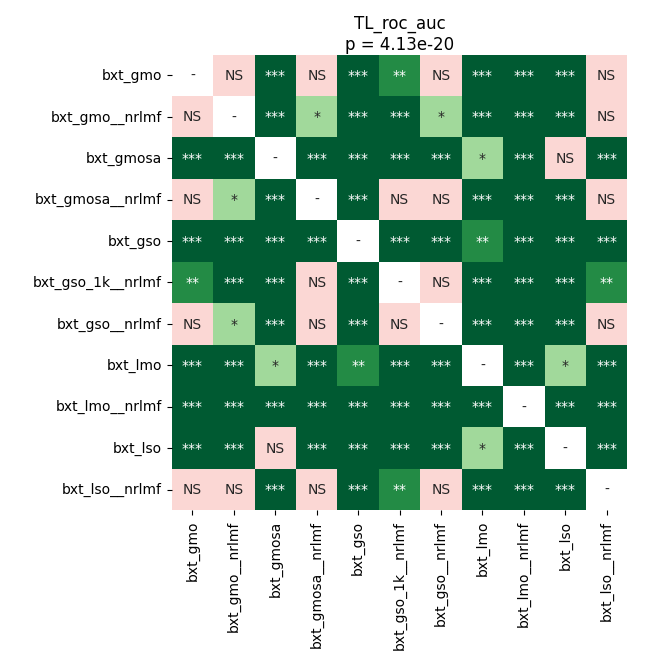

The data file committed next to this chart (first rows):
	bxt_gmo	bxt_gmo__nrlmf	bxt_gmosa	bxt_gmosa__nrlmf	bxt_gso	bxt_gso_1k__nrlmf	bxt_gso__nrlmf	bxt_lmo	bxt_lmo__nrlmf	bxt_lso	bxt_lso__nrlmf
bxt_gmo	1.0	0.6938	5.41440902217742e-05	0.2423	5.41440902217742e-05	0.001851	0.1365	5.41440902217742e-05	0.0001481	5.41440902217742e-05	0.4905
bxt_gmo__nrlmf	0.6938	1.0	5.41440902217742e-05	0.04829	5.41440902217742e-05	0.0001481	0.01439	5.41440902217742e-05	5.41440902217742e-05	5.41440902217742e-05	0.3081
bxt_gmosa	5.41440902217742e-05	5.41440902217742e-05	1.0	5.41440902217742e-05	5.41440902217742e-05	5.41440902217742e-05	5.41440902217742e-05	0.01439	5.41440902217742e-05	0.3276	5.41440902217742e-05
bxt_gmosa__nrlmf	0.2423	0.04829	5.41440902217742e-05	1.0	5.41440902217742e-05	0.7964	0.8603	5.41440902217742e-05	0.0002398	5.41440902217742e-05	0.07993
bxt_gso	5.41440902217742e-05	5.41440902217742e-05	5.41440902217742e-05	5.41440902217742e-05	1.0	5.41440902217742e-05	5.41440902217742e-05	0.001851	0.0008619	5.41440902217742e-05	5.41440902217742e-05
bxt_gso_1k__nrlmf	0.001851	0.0001481	5.41440902217742e-05	0.7964	5.41440902217742e-05	1.0	0.4354	5.41440902217742e-05	0.0003264	5.41440902217742e-05	0.005749
bxt_gso__nrlmf	0.1365	0.01439	5.41440902217742e-05	0.8603	5.41440902217742e-05	0.4354	1.0	5.41440902217742e-05	0.0001481	5.41440902217742e-05	0.1117
bxt_lmo	5.41440902217742e-05	5.41440902217742e-05	0.01439	5.41440902217742e-05	0.001851	5.41440902217742e-05	5.41440902217742e-05	1.0	5.41440902217742e-05	0.01675	5.41440902217742e-05
bxt_lmo__nrlmf	0.0001481	5.41440902217742e-05	5.41440902217742e-05	0.0002398	0.0008619	0.0003264	0.0001481	5.41440902217742e-05	1.0	5.41440902217742e-05	5.41440902217742e-05
bxt_lso	5.41440902217742e-05	5.41440902217742e-05	0.3276	5.41440902217742e-05	5.41440902217742e-05	5.41440902217742e-05	5.41440902217742e-05	0.01675	5.41440902217742e-05	1.0	5.41440902217742e-05
bxt_lso__nrlmf	0.4905	0.3081	5.41440902217742e-05	0.07993	5.41440902217742e-05	0.005749	0.1117	5.41440902217742e-05	5.41440902217742e-05	5.41440902217742e-05	1.0
